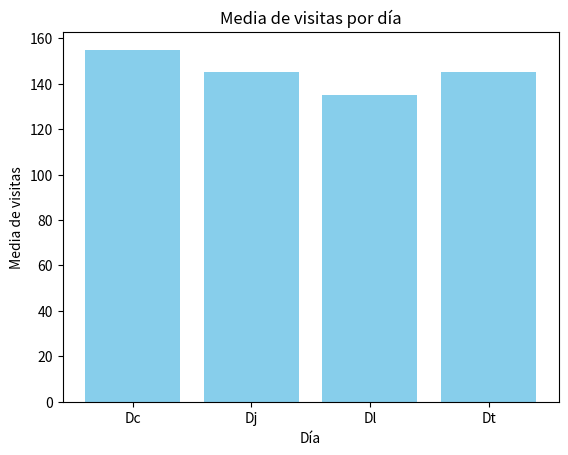

The script that saved this image:
import pandas as pd
import matplotlib.pyplot as plt

datos = {
    "Dia": ["Dl","Dl","Dt","Dt","Dc","Dc","Dj","Dj"],
    "Visitas": [120, 150, 130, 160, 140, 170, 110, 180]
}

df = pd.DataFrame(datos)

df_agrupado = df.groupby("Dia")["Visitas"].mean().reset_index()

plt.bar(df_agrupado['Dia'], df_agrupado['Visitas'], color='skyblue')
plt.xlabel('Día')
plt.ylabel('Media de visitas')
plt.title('Media de visitas por día')
plt.show()
# Se puede observar en el gráfico que La media de visitas muestra que el miércoles tiene el mayor promedio con 155 visitas, 
# seguido de el jueves y el martes con 145 visitas cada uno.
# El lunes tiene el menor promedio, con 135 visitas.
# El gráfico de barras permite ver rápidamente el tráfico semanal en la web.